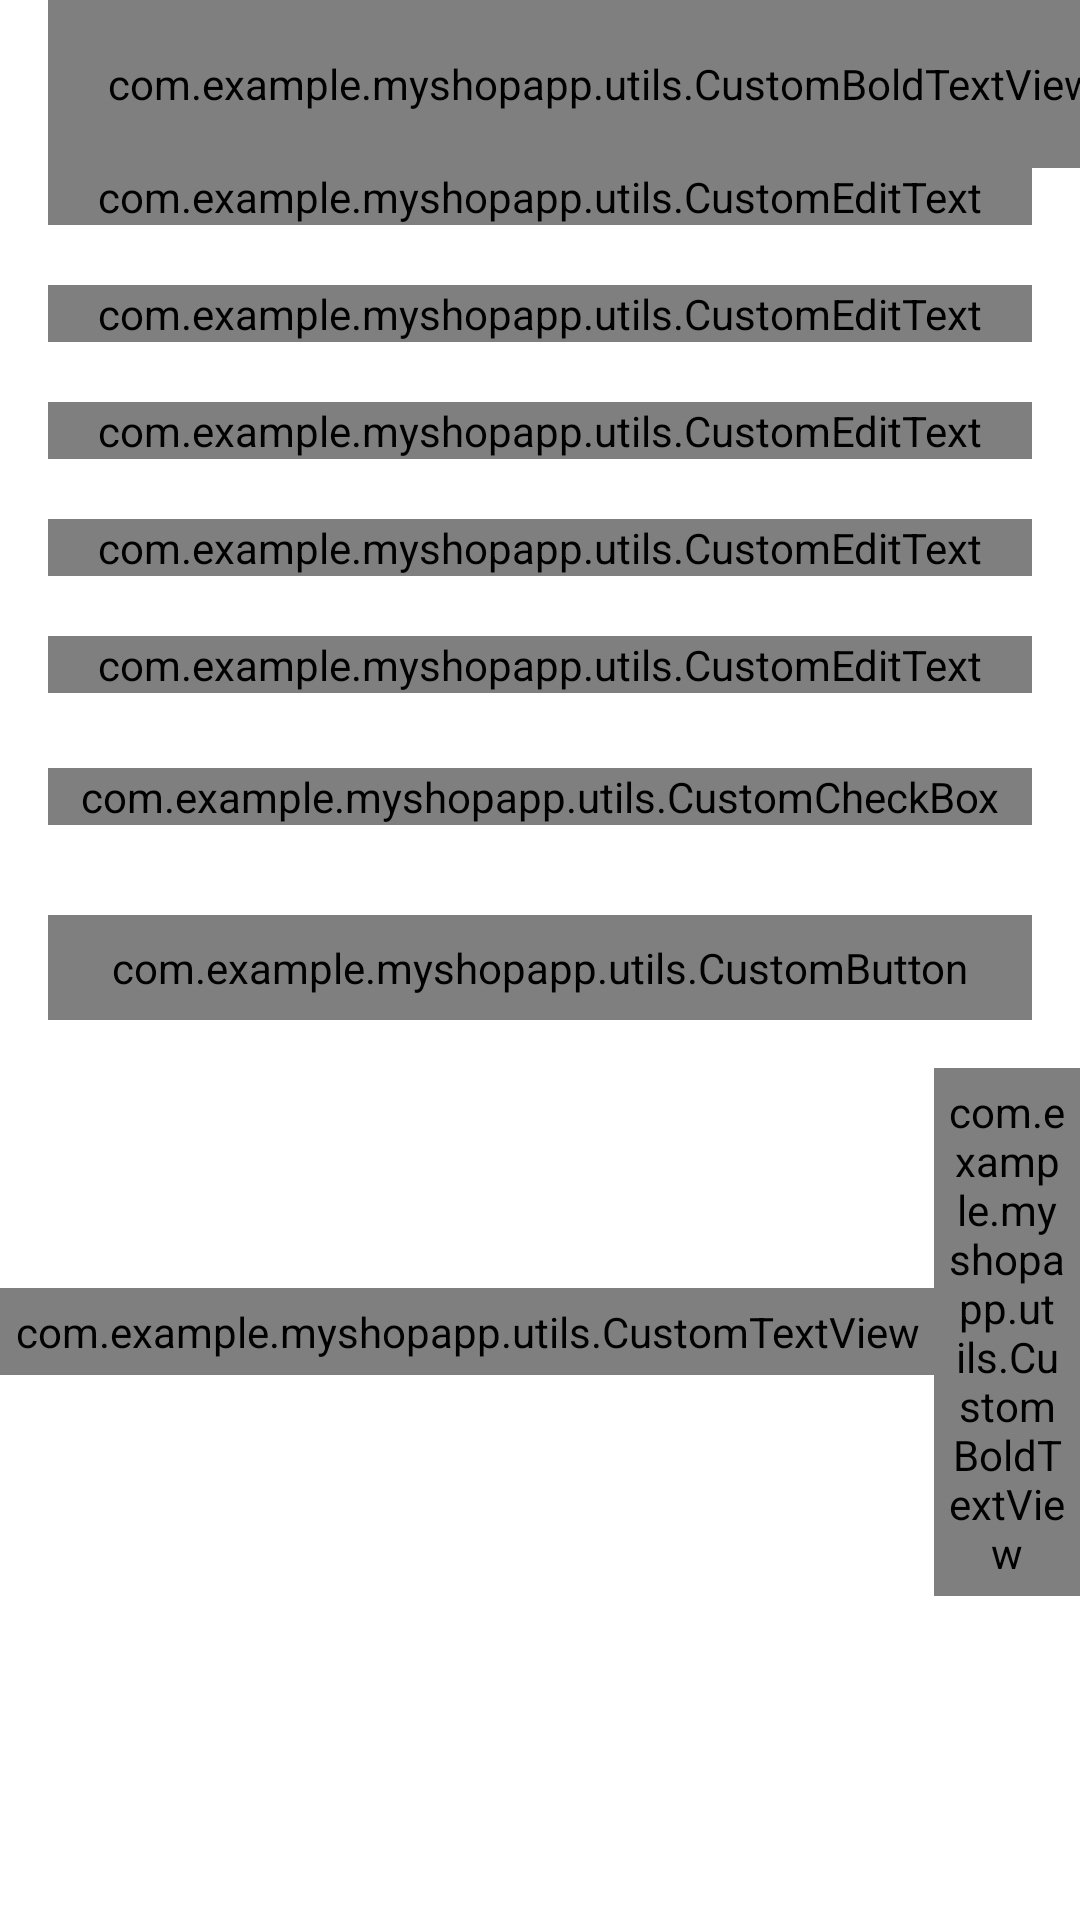

Here is an Android app screen rendered from its layout file. Give the layout XML and the strings, colors and styles it references.
<!-- AndroidManifest.xml: activity theme Theme.MyShopApp.NoActionBar -->
<!-- res/layout/activity_register.xml -->
<?xml version="1.0" encoding="utf-8"?>
<androidx.constraintlayout.widget.ConstraintLayout xmlns:android="http://schemas.android.com/apk/res/android"
    xmlns:app="http://schemas.android.com/apk/res-auto"
    xmlns:tools="http://schemas.android.com/tools"
    android:layout_width="match_parent"
    android:layout_height="match_parent"
    tools:context=".activities.RegisterActivity">

    <androidx.appcompat.widget.Toolbar
        android:id="@+id/toolbar_register"
        android:layout_width="match_parent"
        android:layout_height="?attr/actionBarSize"
        app:layout_constraintEnd_toEndOf="parent"
        app:layout_constraintHorizontal_bias="0.0"
        app:layout_constraintStart_toStartOf="parent"
        app:layout_constraintTop_toTopOf="parent">

        <com.example.myshopapp.utils.CustomBoldTextView
            android:id="@+id/tv_title"
            android:layout_width="match_parent"
            android:layout_height="match_parent"
            android:gravity="center"
            android:paddingStart="-25dp"
            android:paddingEnd="0dp"
            android:text="Create an account"
            android:textColor="@color/textColorPrimary"
            android:textSize="@dimen/toolbar_text_size"
            tools:ignore="HardcodedText" />
    </androidx.appcompat.widget.Toolbar>

    <ScrollView
        android:layout_width="match_parent"
        android:layout_height="wrap_content"
        app:layout_constraintEnd_toEndOf="parent"
        app:layout_constraintStart_toStartOf="parent"
        app:layout_constraintTop_toBottomOf="@id/toolbar_register">

        <androidx.constraintlayout.widget.ConstraintLayout
            android:layout_width="match_parent"
            android:layout_height="wrap_content">

            <com.google.android.material.textfield.TextInputLayout
                android:id="@+id/til_first_name"
                style="@style/Widget.MaterialComponents.TextInputLayout.OutlinedBox"
                android:layout_width="match_parent"
                android:layout_height="wrap_content"
                android:layout_marginStart="@dimen/spacing"
                android:layout_marginEnd="@dimen/spacing"
                android:hint="First name"
                app:layout_constraintStart_toStartOf="parent"
                app:layout_constraintEnd_toEndOf="parent"
                app:layout_constraintTop_toTopOf="parent"
                tools:ignore="HardcodedText">

                <com.example.myshopapp.utils.CustomEditText
                    android:id="@+id/et_first_name"
                    android:layout_width="match_parent"
                    android:layout_height="wrap_content"
                    android:inputType="text"
                    android:textColor="@color/textColorPrimary"
                    android:textSize="16sp" />

            </com.google.android.material.textfield.TextInputLayout>

            <com.google.android.material.textfield.TextInputLayout
                android:id="@+id/til_last_name"
                style="@style/Widget.MaterialComponents.TextInputLayout.OutlinedBox"
                android:layout_width="match_parent"
                android:layout_height="wrap_content"
                android:layout_marginStart="@dimen/spacing"
                android:layout_marginEnd="@dimen/spacing"
                android:layout_marginTop="20dp"
                android:hint="Last name"
                app:layout_constraintStart_toStartOf="parent"
                app:layout_constraintEnd_toEndOf="parent"
                app:layout_constraintTop_toBottomOf="@id/til_first_name"
                tools:ignore="HardcodedText">

                <com.example.myshopapp.utils.CustomEditText
                    android:id="@+id/et_last_name"
                    android:layout_width="match_parent"
                    android:layout_height="wrap_content"
                    android:inputType="text"
                    android:textColor="@color/textColorPrimary"
                    android:textSize="16sp" />

            </com.google.android.material.textfield.TextInputLayout>

            <com.google.android.material.textfield.TextInputLayout
                android:id="@+id/til_email"
                style="@style/Widget.MaterialComponents.TextInputLayout.OutlinedBox"
                android:layout_width="match_parent"
                android:layout_height="wrap_content"
                android:layout_marginStart="@dimen/spacing"
                android:layout_marginEnd="@dimen/spacing"
                android:layout_marginTop="20dp"
                android:hint="Email"
                app:layout_constraintStart_toStartOf="parent"
                app:layout_constraintEnd_toEndOf="parent"
                app:layout_constraintTop_toBottomOf="@id/til_last_name"
                tools:ignore="HardcodedText">

                <com.example.myshopapp.utils.CustomEditText
                    android:id="@+id/et_email"
                    android:layout_width="match_parent"
                    android:layout_height="wrap_content"
                    android:inputType="textEmailAddress"
                    android:textColor="@color/textColorPrimary"
                    android:textSize="16sp" />

            </com.google.android.material.textfield.TextInputLayout>

            <com.google.android.material.textfield.TextInputLayout
                android:id="@+id/til_password"
                style="@style/Widget.MaterialComponents.TextInputLayout.OutlinedBox"
                android:layout_width="match_parent"
                android:layout_height="wrap_content"
                android:layout_marginStart="@dimen/spacing"
                android:layout_marginEnd="@dimen/spacing"
                android:layout_marginTop="20dp"
                android:hint="Password"
                app:layout_constraintStart_toStartOf="parent"
                app:layout_constraintEnd_toEndOf="parent"
                app:layout_constraintTop_toBottomOf="@id/til_email"
                tools:ignore="HardcodedText">

                <com.example.myshopapp.utils.CustomEditText
                    android:id="@+id/et_password"
                    android:layout_width="match_parent"
                    android:layout_height="wrap_content"
                    android:inputType="textPassword"
                    android:textColor="@color/textColorPrimary"
                    android:textSize="16sp" />

            </com.google.android.material.textfield.TextInputLayout>

            <com.google.android.material.textfield.TextInputLayout
                android:id="@+id/til_confirm_password"
                style="@style/Widget.MaterialComponents.TextInputLayout.OutlinedBox"
                android:layout_width="match_parent"
                android:layout_height="wrap_content"
                android:layout_marginStart="@dimen/spacing"
                android:layout_marginEnd="@dimen/spacing"
                android:layout_marginTop="20dp"
                android:hint="Confirm password"
                app:layout_constraintStart_toStartOf="parent"
                app:layout_constraintEnd_toEndOf="parent"
                app:layout_constraintTop_toBottomOf="@id/til_password"
                tools:ignore="HardcodedText">

                <com.example.myshopapp.utils.CustomEditText
                    android:id="@+id/et_confirm_password"
                    android:layout_width="match_parent"
                    android:layout_height="wrap_content"
                    android:inputType="textPassword"
                    android:textColor="@color/textColorPrimary"
                    android:textSize="16sp" />

            </com.google.android.material.textfield.TextInputLayout>

            <com.example.myshopapp.utils.CustomCheckBox
                android:id="@+id/cb_term_agreement"
                android:layout_width="match_parent"
                android:layout_height="wrap_content"
                android:text="I Agree to the term &amp; agreement"
                app:layout_constraintEnd_toEndOf="parent"
                app:layout_constraintStart_toStartOf="parent"
                app:layout_constraintTop_toBottomOf="@id/til_confirm_password"
                android:layout_marginStart="@dimen/spacing"
                android:layout_marginEnd="@dimen/spacing"
                android:layout_marginTop="25dp"
                android:textColor="@color/textColorPrimary"
                android:buttonTint="@color/colorPrimary"
                tools:ignore="HardcodedText" />

            <com.example.myshopapp.utils.CustomButton
                android:id="@+id/btn_register"
                android:layout_width="match_parent"
                android:layout_height="wrap_content"
                android:text="Register"
                android:layout_marginStart="@dimen/spacing"
                android:layout_marginEnd="@dimen/spacing"
                android:layout_marginTop="30dp"
                android:background="@drawable/button_background"
                android:foreground="?attr/selectableItemBackground"
                android:padding="8dp"
                android:textColor="@color/white"
                android:textSize="18sp"
                app:layout_constraintEnd_toEndOf="parent"
                app:layout_constraintStart_toStartOf="parent"
                app:layout_constraintTop_toBottomOf="@+id/cb_term_agreement"

                tools:ignore="HardcodedText,UnusedAttribute" />

            <LinearLayout
                android:layout_width="wrap_content"
                android:layout_height="wrap_content"
                android:layout_marginTop="16dp"
                android:orientation="horizontal"
                android:gravity="center"
                app:layout_constraintEnd_toEndOf="parent"
                app:layout_constraintStart_toStartOf="parent"
                app:layout_constraintTop_toBottomOf="@id/btn_register">

                <com.example.myshopapp.utils.CustomTextView
                    android:id="@+id/tv_don_t_have_account"
                    android:layout_width="wrap_content"
                    android:layout_height="wrap_content"
                    android:padding="@dimen/tv_padding"
                    android:text="Already have an account?"
                    tools:ignore="HardcodedText" />

                <com.example.myshopapp.utils.CustomBoldTextView
                    android:id="@+id/tv_login"
                    android:layout_width="wrap_content"
                    android:layout_height="wrap_content"
                    android:text="Login"
                    android:padding="@dimen/tv_padding"
                    tools:ignore="HardcodedText" />

            </LinearLayout>
        </androidx.constraintlayout.widget.ConstraintLayout>
    </ScrollView>

</androidx.constraintlayout.widget.ConstraintLayout>
<!-- resources referenced by this layout -->
<resources>
  <color name="colorPrimary">#1976d2</color>
  <color name="textColorPrimary">#37474f</color>
  <color name="white">#FFFFFFFF</color>
  <dimen name="spacing">16dp</dimen>
  <dimen name="toolbar_text_size">18sp</dimen>
  <dimen name="tv_padding">5dp</dimen>
  <!-- drawable button_background (drawable) -->
  <?xml version="1.0" encoding="utf-8"?>
  <shape xmlns:android="http://schemas.android.com/apk/res/android" android:shape="rectangle">
      <gradient
          android:angle="360"
          android:endColor="@color/colorPrimaryDark"
          android:startColor="@color/colorPrimary"
          android:type="linear"/>
  
      <corners android:radius="@dimen/button_background_radius" />
  </shape>
  <style name="Theme.MyShopApp.NoActionBar">
          <item name="windowActionBar">false</item>
          <item name="windowNoTitle">true</item>
      </style>
  <color name="colorPrimaryDark">#004ba0</color>
  <dimen name="button_background_radius">10dp</dimen>
</resources>
